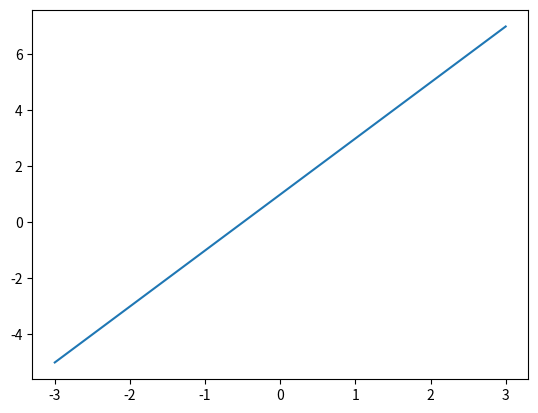
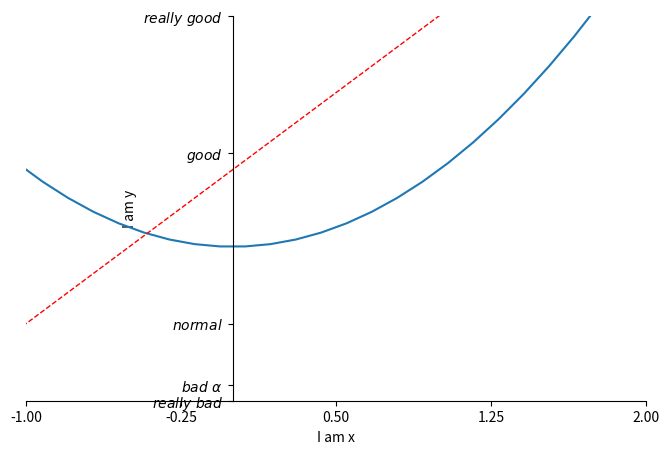

Reproduce these figures in Python, in order.
import matplotlib.pyplot as plt
import numpy as np

x = np.linspace(-3,3,50)
y1 = 2*x+1
y2 = x**2

plt.figure()
plt.plot(x,y1)

plt.figure(num=3, figsize=(8,5))
plt.plot(x,y2)
plt.plot(x,y1,color='red',linewidth=1.0,linestyle='--')

plt.xlim(-1,2)
plt.ylim((-2,3))
plt.xlabel('I am x')
plt.ylabel('I am y')

new_ticks = np.linspace(-1,2,5)
print(new_ticks)
plt.xticks(new_ticks)
plt.yticks((-2, -1.8, -1, 1.22, 3,),
           [r'$really\ bad$', r'$bad\ \alpha$', r'$normal$', r'$good$', r'$really\ good$'])

# gca = 'get current axis'
ax = plt.gca()
ax.spines['right'].set_color('none')
ax.spines['top'].set_color('none')
ax.xaxis.set_ticks_position('bottom')
ax.yaxis.set_ticks_position('left')
ax.spines['bottom'].set_position(('data',-2))
ax.spines['left'].set_position(('data',0))

plt.show()
